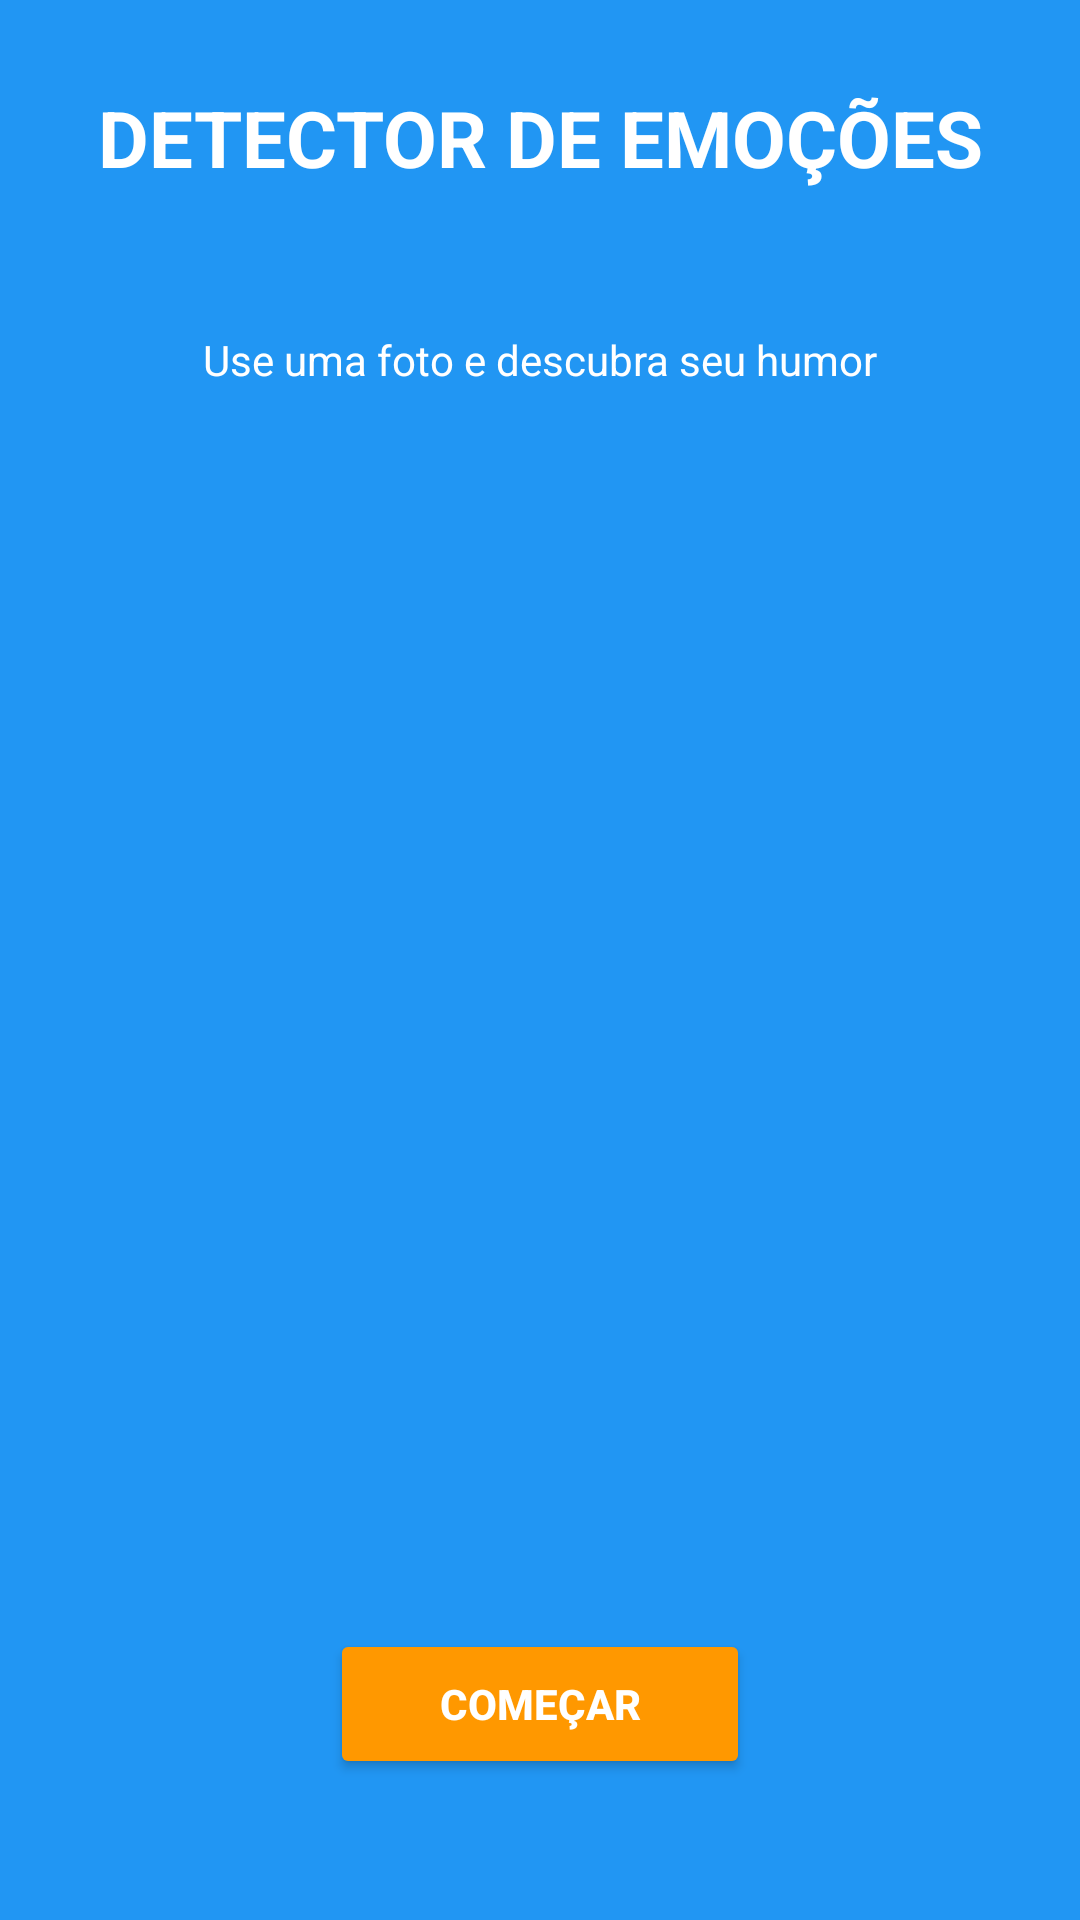

Here is an Android app screen rendered from its layout file. Give the layout XML and the strings, colors and styles it references.
<!-- AndroidManifest.xml: application theme Theme.AppEmotions -->
<!-- res/layout/activity_main.xml -->
<?xml version="1.0" encoding="utf-8"?>
<androidx.constraintlayout.widget.ConstraintLayout xmlns:android="http://schemas.android.com/apk/res/android"
    xmlns:app="http://schemas.android.com/apk/res-auto"
    xmlns:tools="http://schemas.android.com/tools"
    android:id="@+id/main"
    android:layout_width="match_parent"
    android:layout_height="match_parent"
    android:background="#2196F3"
    tools:context=".MainActivity">

    <TextView
        android:id="@+id/label_titulo"
        android:layout_width="wrap_content"
        android:layout_height="wrap_content"
        android:text="DETECTOR DE EMOÇÕES"
        android:textColor="#FFFFFF"
        android:textSize="26sp"
        android:textStyle="bold"
        app:layout_constraintBottom_toTopOf="@id/imageView"
        app:layout_constraintEnd_toEndOf="parent"
        app:layout_constraintStart_toStartOf="parent"
        app:layout_constraintTop_toTopOf="parent"
        app:layout_constraintVertical_bias="0.2" />

    <TextView
        android:id="@+id/label_subtitulo"
        android:layout_width="wrap_content"
        android:layout_height="wrap_content"
        android:text="Use uma foto e descubra seu humor"
        android:textColor="#FFFFFF"
        android:textSize="14sp"
        app:layout_constraintBottom_toTopOf="@id/imageView"
        app:layout_constraintEnd_toEndOf="parent"
        app:layout_constraintStart_toStartOf="parent"
        app:layout_constraintTop_toBottomOf="@id/label_titulo"
        app:layout_constraintVertical_bias="0.1" />

    <ImageView
        android:id="@+id/imageView"
        android:layout_width="260dp"
        android:layout_height="320dp"
        android:contentDescription="@string/untitled"
        app:layout_constraintTop_toBottomOf="@id/label_subtitulo"
        app:layout_constraintBottom_toTopOf="@id/btnIniciar"
        app:layout_constraintStart_toStartOf="parent"
        app:layout_constraintEnd_toEndOf="parent"
        app:srcCompat="@drawable/emotional" />

    <Button
        android:id="@+id/btnIniciar"
        android:layout_width="140dp"
        android:layout_height="50dp"
        android:text="COMEÇAR"
        android:backgroundTint="#FF9800"
        android:textColor="#FFFFFF"
        android:textStyle="bold"
        app:layout_constraintTop_toBottomOf="@id/imageView"
        app:layout_constraintBottom_toBottomOf="parent"
        app:layout_constraintStart_toStartOf="parent"
        app:layout_constraintEnd_toEndOf="parent"
        app:layout_constraintVertical_bias="0.2" />

</androidx.constraintlayout.widget.ConstraintLayout>
<!-- resources referenced by this layout -->
<resources>
  <style name="Theme.AppEmotions" parent="Base.Theme.AppEmotions" />
  <style name="Base.Theme.AppEmotions" parent="Theme.Material3.DayNight.NoActionBar">
          
          
      </style>
</resources>
